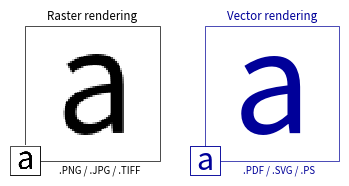

Recreate this plot in Python.
#!/usr/bin/env python3
# -*- coding: utf-8 -*-

# Modificado a partir de:

# ----------------------------------------------------------------------------
# Title:   Scientific Visualisation - Python & Matplotlib
# Author:  Nicolas P. Rougier
# License: BSD
# ----------------------------------------------------------------------------
import numpy as np
import matplotlib.pyplot as plt
from matplotlib.figure import Figure
from matplotlib.backends.backend_agg import FigureCanvasAgg
from matplotlib.patches import Rectangle
import matplotlib as mpl


def pixelated_text(dpi=100):
    fig = Figure(figsize=(1, 1), dpi=dpi)
    canvas, ax = FigureCanvasAgg(fig), fig.gca()
    ax.text(0.5, 0.5, "a", fontsize=75, ha="center", va="center")
    ax.axis("off")
    canvas.draw()
    image = np.frombuffer(canvas.tostring_argb(), dtype="uint8")
    image = image.reshape(dpi, dpi, 4)
    image = np.roll(image, 3, axis=2)
    return image


def square(position, size, edgecolor, facecolor, zorder):
    rect = Rectangle(
        position,
        size,
        size,
        transform=ax.transAxes,
        clip_on=False,
        zorder=zorder,
        linewidth=0.5,
        edgecolor=edgecolor,
        facecolor=facecolor,
    )
    ax.add_artist(rect)


image = pixelated_text(75)
fig = plt.figure(figsize=(4.25, 2), dpi=100)

# Left (raster)
ax = plt.subplot(
    1, 2, 1, frameon=False, aspect=1, xticks=[], yticks=[], xlim=[0, 1], ylim=[0, 1]
)

ax.imshow(image, extent=[0.1, 1.0, 0.1, 1.0], zorder=10, interpolation="nearest")
square((0.1, 0.1), 0.9, "black", "None", 20)

square((0.0, 0.0), 0.2, "black", "white", 20)
ax.imshow(image, extent=[0.0, 0.2, 0.0, 0.2], zorder=30, interpolation="nearest")
square((0.0, 0.0), 0.2, "black", "None", 40)

ax.text(0.55, 1.025, "Raster rendering", fontsize="small", ha="center", va="bottom")
ax.text(
    0.6, 0.1 - 0.025, ".PNG / .JPG / .TIFF", fontsize="x-small", ha="center", va="top"
)

# Right (vector)
ax = plt.subplot(
    1, 2, 2, frameon=False, aspect=1, xticks=[], yticks=[], xlim=[0, 1], ylim=[0, 1]
)
ax.text(0.55, 0.55, "a", fontsize=100, ha="center", va="center", color="#000099")
square((0.1, 0.1), 0.9, "#000099", "None", 20)
square((0.0, 0.0), 0.2, "#000099", "white", 20)
ax.text(
    0.1,
    0.1,
    "a",
    fontsize=22,
    ha="center",
    va="center",
    clip_on=False,
    zorder=30,
    color="#000099",
)
square((0.0, 0.0), 0.2, "#000099", "None", 40)

ax.text(
    0.55,
    1.025,
    "Vector rendering",
    fontsize="small",
    ha="center",
    va="bottom",
    color="#000099",
)
ax.text(
    0.6,
    0.1 - 0.025,
    ".PDF / .SVG / .PS",
    fontsize="x-small",
    ha="center",
    va="top",
    color="#000099",
)


mpl.rcParams['figure.dpi'] = 600
# plt.savefig("raster-vector.pdf", dpi=600)
plt.show()